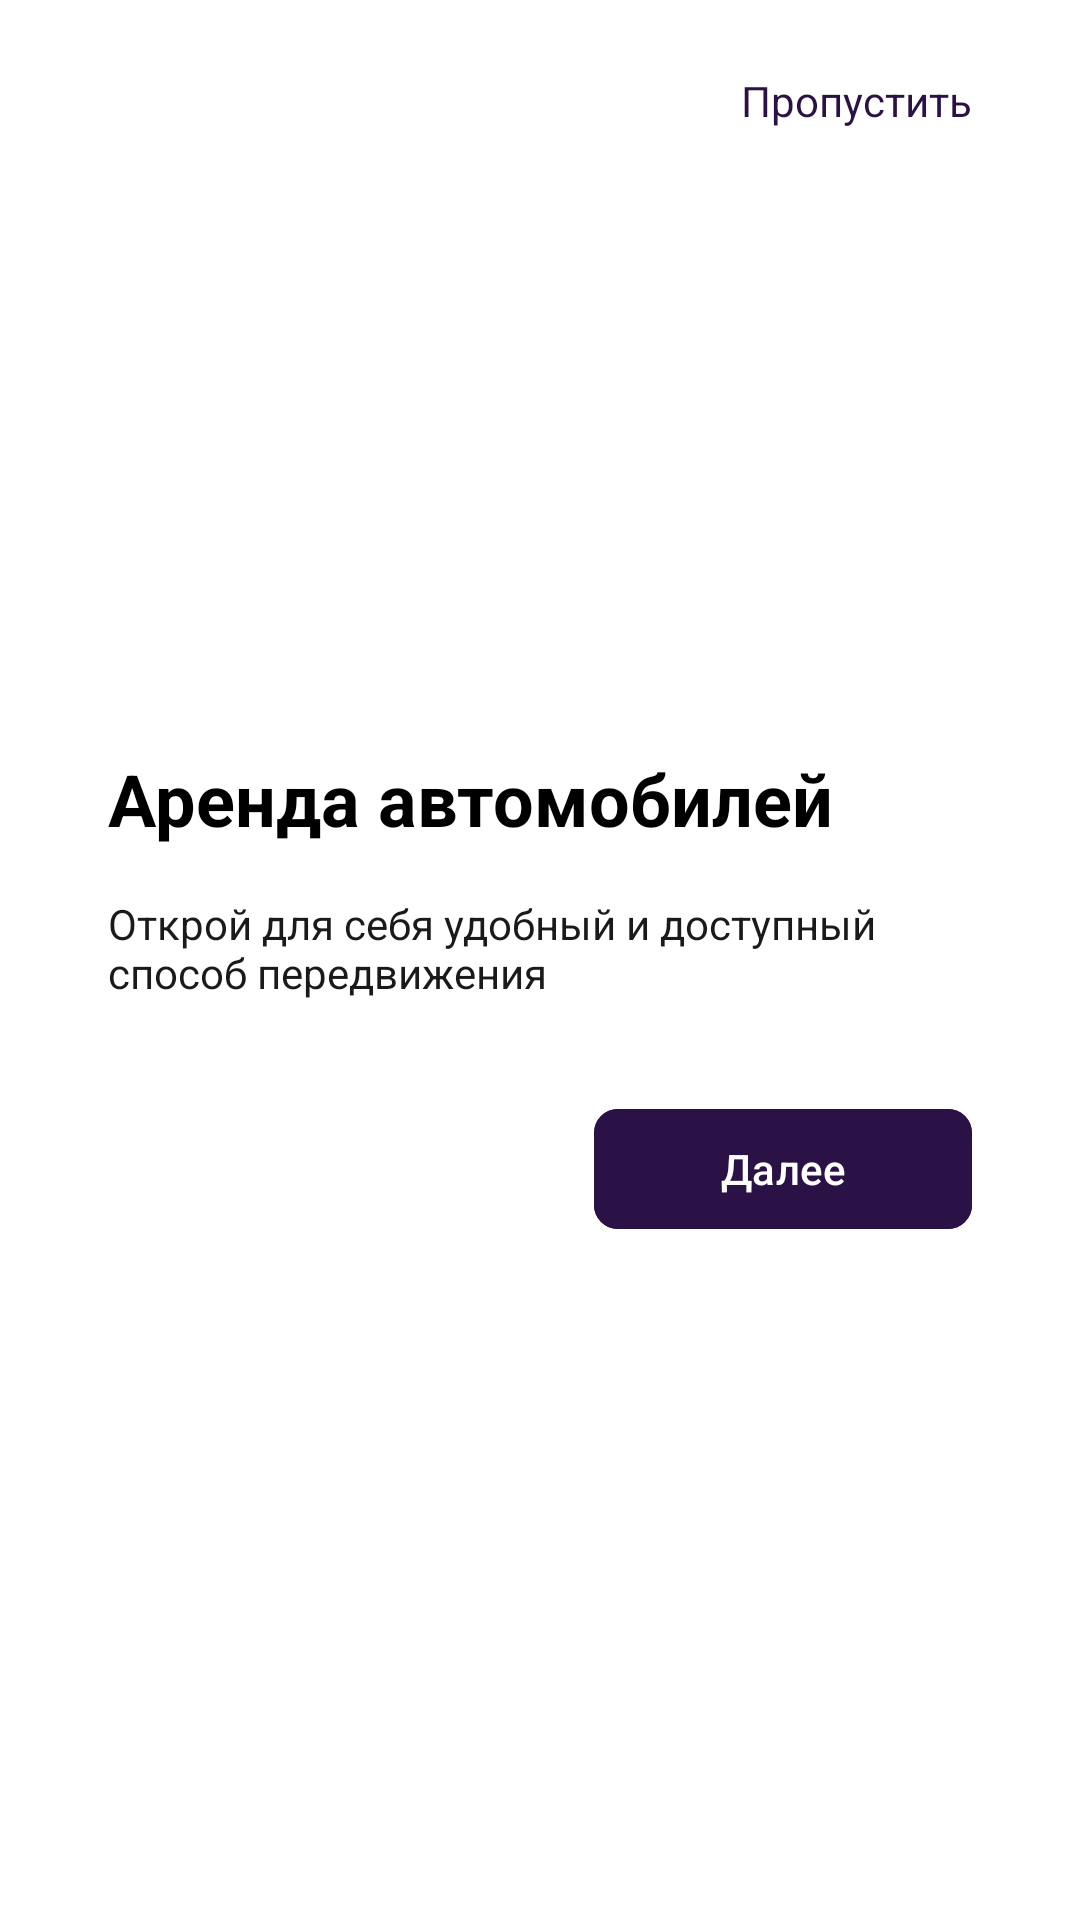

This screen was rendered from an Android layout file. Write that file and the resources it references.
<!-- AndroidManifest.xml: application theme Theme.DriveNextApp -->
<!-- res/layout/fragment_onboarding_1.xml -->
<RelativeLayout xmlns:android="http://schemas.android.com/apk/res/android"
    android:layout_width="match_parent"
    android:layout_height="match_parent"
    xmlns:app="http://schemas.android.com/apk/res-auto"
    android:paddingVertical="24dp">

    <com.google.android.material.textview.MaterialTextView
        android:id="@+id/btnSkip"
        android:layout_width="wrap_content"
        android:layout_height="wrap_content"
        android:clickable="true"
        android:focusable="true"
        android:text="@string/skip"
        android:textColor="@color/violet"
        android:layout_alignParentTop="true"
        android:layout_alignParentEnd="true"
        android:paddingHorizontal="36dp"/>

    <LinearLayout
        android:id="@+id/centerContent"
        android:layout_width="match_parent"
        android:layout_height="wrap_content"
        android:orientation="vertical"
        android:gravity="center_vertical"
        android:layout_centerInParent="true">

        <ImageView
            android:id="@+id/imgRent"
            android:layout_width="match_parent"
            android:layout_height="wrap_content"
            android:contentDescription="@string/onboarding_content_1"
            android:scaleType="fitCenter"
            android:adjustViewBounds="true"
            android:layout_marginBottom="24dp"
            android:src="@drawable/ic_onboarding_1" />

        <TextView
            android:layout_width="match_parent"
            android:layout_height="wrap_content"
            android:textColor="@color/black"
            android:text="@string/onboarding_title_1"
            android:textSize="24sp"
            android:textStyle="bold"
            android:gravity="start"
            android:paddingHorizontal="36dp"
            android:layout_marginBottom="16dp"/>

        <TextView
            android:layout_width="match_parent"
            android:layout_height="wrap_content"
            android:text="@string/onboarding_slogan_1"
            android:textColor="@color/darkGray"
            android:gravity="start"
            android:paddingHorizontal="36dp"
            android:layout_marginBottom="32dp"/>

        <androidx.constraintlayout.widget.ConstraintLayout
            android:layout_width="match_parent"
            android:layout_height="wrap_content"
            android:paddingHorizontal="36dp"
            >

            <ImageView
                android:id="@+id/imageOnboarding"
                android:layout_width="wrap_content"
                android:layout_height="wrap_content"
                android:src="@drawable/ic_onboarding_lines_1"
                app:layout_constraintStart_toStartOf="parent"
                app:layout_constraintTop_toTopOf="parent"
                app:layout_constraintBottom_toBottomOf="parent"/>

            <com.google.android.material.button.MaterialButton
                android:id="@+id/btnNext"
                android:layout_width="wrap_content"
                android:layout_height="wrap_content"
                android:paddingHorizontal="42dp"
                android:text="@string/next"
                app:layout_constraintEnd_toEndOf="parent"
                app:layout_constraintTop_toTopOf="parent"
                app:layout_constraintBottom_toBottomOf="parent"/>

        </androidx.constraintlayout.widget.ConstraintLayout>

    </LinearLayout>
</RelativeLayout>
<!-- resources referenced by this layout -->
<resources>
  <color name="black">#FF000000</color>
  <color name="darkGray">#FF1A1A1A</color>
  <color name="violet">#FF2A1246</color>
  <string name="next">Далее</string>
  <string name="onboarding_content_1">Иллюстрация автомобиля, символизирующая простую и доступную аренду.</string>
  <string name="onboarding_slogan_1">Открой для себя удобный и доступный способ передвижения</string>
  <string name="onboarding_title_1">Аренда автомобилей</string>
  <string name="skip">Пропустить</string>
  <style name="Theme.DriveNextApp" parent="Theme.Material3.Light.NoActionBar">
          <item name="android:windowBackground">@color/white</item>
          <item name="android:textColor">@color/black</item>
  
          <item name="colorPrimary">@color/violet</item>
          <item name="colorOnPrimary">@color/white</item>
  
          <item name="colorSecondary">@color/white</item>
          <item name="colorOnSecondary">@color/violet</item>
  
          <item name="materialButtonStyle">@style/Widget.DriveNextApp.Button</item>
  
          <item name="textInputStyle">@style/Widget.DriveNextApp.TextInputLayout</item>
      </style>
  <color name="white">#FFFFFFFF</color>
  <style name="Widget.DriveNextApp.Button" parent="Widget.Material3.Button">
          <item name="android:backgroundTint">@color/button_background</item>
          <item name="android:textColor">@color/white</item>
          <item name="cornerRadius">8dp</item>
      </style>
  <style name="Widget.DriveNextApp.TextInputLayout" parent="Widget.Material3.TextInputLayout.OutlinedBox">
          <item name="hintEnabled">false</item>
          <item name="helperText">" "</item>
          <item name="boxCornerRadiusBottomEnd">8dp</item>
          <item name="boxCornerRadiusBottomStart">8dp</item>
          <item name="boxCornerRadiusTopEnd">8dp</item>
          <item name="boxCornerRadiusTopStart">8dp</item>
      </style>
</resources>
